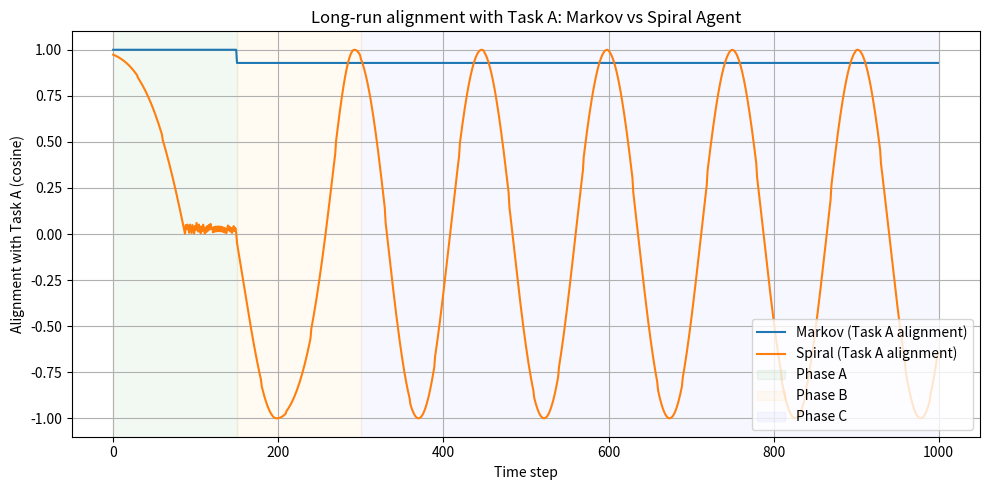

Here is the Python script that generated this plot:
import numpy as np
import matplotlib.pyplot as plt
import time

# -----------------------------
# Helper functions
# -----------------------------

def cosine_alignment(w, v):
    """Cosine similarity between weight vector w and pattern v."""
    wn = np.linalg.norm(w)
    vn = np.linalg.norm(v)
    if wn == 0 or vn == 0:
        return 0.0
    return float(np.dot(w, v) / (wn * vn))


def compute_phase_stats(series, idx_start):
    """
    Compute min/mean/max over a given phase of the time series.
    series: list or np.array of alignment values over time
    idx_start: index where the phase begins
    """
    arr = np.array(series[idx_start:], dtype=float)
    return float(arr.min()), float(arr.mean()), float(arr.max())


# -----------------------------
# Agents
# -----------------------------

class MarkovAgent:
    """
    Simple Markovian agent: no rotation, no sleep, just gradient-like updates.
    """
    def __init__(self, dim, lr=0.1):
        self.w = np.zeros(dim, dtype=float)
        self.lr = lr

    def update(self, x, target_sign):
        """
        Perceptron-style update toward target_sign in {+1, -1}.
        """
        y_raw = np.dot(self.w, x)

        # Treat zero as WRONG so it learns from the start
        y = 1.0 if y_raw > 0.0 else -1.0

        error = target_sign - y
        self.w += self.lr * error * x

        # Normalize to keep bounded
        norm = np.linalg.norm(self.w)
        if norm > 0:
            self.w /= norm


class SpiralAgent:
    """
    Spiral (ITP-style) agent with:
      - rotational drift (Omega_eff, ramped by consolidation)
      - consolidation C(t) (plasticity ratchet)
      - sleep step (pruning & gentle consolidation)
    """
    def __init__(self, dim, base_lr=0.08, base_omega=0.04, kappa=0.005):
        # Start with a small random direction so it can respond immediately
        w0 = np.random.randn(dim)
        w0 = w0 / np.linalg.norm(w0)
        self.w = w0

        self.base_lr = base_lr
        self.base_omega = base_omega
        self.kappa = kappa

        self.C = 0.0   # consolidation (0 = fresh, 1 = hardened)

    def _effective_omega(self):
        """
        Rotation speed ramps with consolidation:
        - when C ~ 0: almost no rotation (learn first)
        - when C ~ 1: full base_omega (mature spiral)
        """
        return self.base_omega * (0.2 + 0.8 * self.C)

    def _rotate(self):
        """Apply a 2D rotation by angle omega_eff to self.w."""
        theta = self._effective_omega()
        c, s = np.cos(theta), np.sin(theta)
        R = np.array([[c, -s],
                      [s,  c]])
        self.w = R @ self.w

    def update(self, x, target_sign):
        """
        Wake update: rotation + plastic update with consolidation ratchet.
        """
        # First, internal drift
        self._rotate()

        # Then perceptron-like update
        y_raw = np.dot(self.w, x)
        y = 1.0 if y_raw > 0.0 else -1.0

        error = target_sign - y

        # Plasticity reduced by consolidation C
        plasticity = 1.0 - self.C
        lr_eff = self.base_lr * (0.5 + 0.5 * (1.0 - self.C))  # slightly higher when fresh

        self.w += lr_eff * plasticity * error * x

        # Normalize
        norm = np.linalg.norm(self.w)
        if norm > 0:
            self.w /= norm

        # Consolidation increases when error is small (we've learned)
        self.C += self.kappa * max(0.0, 1.0 - abs(error))
        self.C = min(self.C, 1.0)

    def sleep_step(self):
        """
        Sleep-phase step: gentle rotation + pruning of tiny components.
        """
        self._rotate()

        # Prune tiny components (entropic waste removal)
        thresh = 1e-3
        self.w[np.abs(self.w) < thresh] = 0.0

        # Normalize
        norm = np.linalg.norm(self.w)
        if norm > 0:
            self.w /= norm


# -----------------------------
# Simulation setup
# -----------------------------

def main():
    np.random.seed(0)

    dim = 2
    t0 = time.perf_counter()
    # run whole sim
    t1 = time.perf_counter()
    elapsed = t1 - t0
    print(f"\nWall time: {elapsed:.6f} s")
    
# Task A and B patterns (orthogonal)
    pattern_A = np.array([1.0, 0.0])
    pattern_B = np.array([0.0, 1.0])

    pattern_A /= np.linalg.norm(pattern_A)
    pattern_B /= np.linalg.norm(pattern_B)

    # Agents
    markov = MarkovAgent(dim=dim, lr=0.2)
    spiral = SpiralAgent(dim=dim, base_lr=0.08, base_omega=0.04, kappa=0.005)

    # Time structure
    T_A = 150   # Phase A: only Task A
    T_B = 150   # Phase B: only Task B
    T_C = 700   # Phase C: long mixed future
    T_total = T_A + T_B + T_C

    align_A_markov = []
    align_A_spiral = []

    # -------------------------
    # Phase A: only Task A
    # -------------------------
    for t in range(T_A):
        x = pattern_A
        target_sign = 1.0

        markov.update(x, target_sign)
        spiral.update(x, target_sign)

        align_A_markov.append(cosine_alignment(markov.w, pattern_A))
        align_A_spiral.append(cosine_alignment(spiral.w, pattern_A))

        # Occasional sleep for spiral
        if (t + 1) % 30 == 0:
            spiral.sleep_step()

    # -------------------------
    # Phase B: only Task B
    # -------------------------
    for t in range(T_B):
        x = pattern_B
        target_sign = 1.0

        markov.update(x, target_sign)
        spiral.update(x, target_sign)

        align_A_markov.append(cosine_alignment(markov.w, pattern_A))
        align_A_spiral.append(cosine_alignment(spiral.w, pattern_A))

        if (T_A + t + 1) % 30 == 0:
            spiral.sleep_step()

    # -------------------------
    # Phase C: mixed future
    # -------------------------
    for t in range(T_C):
        if np.random.rand() < 0.5:
            x = pattern_A
        else:
            x = pattern_B
        target_sign = 1.0

        markov.update(x, target_sign)
        spiral.update(x, target_sign)

        align_A_markov.append(cosine_alignment(markov.w, pattern_A))
        align_A_spiral.append(cosine_alignment(spiral.w, pattern_A))

        if (T_A + T_B + t + 1) % 30 == 0:
            spiral.sleep_step()

    # Convert to arrays
    align_A_markov = np.array(align_A_markov, dtype=float)
    align_A_spiral = np.array(align_A_spiral, dtype=float)

    # -----------------------------
    # Print summary statistics
    # -----------------------------

    print("\nFinal alignment with Task A:")
    print(f"  Markov: {align_A_markov[-1]:6.3f}")
    print(f"  Spiral: {align_A_spiral[-1]:6.3f}")

    phaseC_start = T_A + T_B
    m_min, m_mean, m_max = compute_phase_stats(align_A_markov, phaseC_start)
    s_min, s_mean, s_max = compute_phase_stats(align_A_spiral, phaseC_start)

    print("\nPhase C (long-term) alignment with Task A:")
    print(f"  Markov -> min: {m_min:6.3f}, mean: {m_mean:6.3f}, max: {m_max:6.3f}")
    print(f"  Spiral -> min: {s_min:6.3f}, mean: {s_mean:6.3f}, max: {s_max:6.3f}")

    # -----------------------------
    # Plotting
    # -----------------------------

    t_axis = np.arange(T_total)

    plt.figure(figsize=(10, 5))
    plt.plot(t_axis, align_A_markov, label="Markov (Task A alignment)")
    plt.plot(t_axis, align_A_spiral, label="Spiral (Task A alignment)")

    plt.axvspan(0, T_A, color="green", alpha=0.05, label="Phase A")
    plt.axvspan(T_A, T_A + T_B, color="orange", alpha=0.05, label="Phase B")
    plt.axvspan(T_A + T_B, T_total, color="blue", alpha=0.03, label="Phase C")

    plt.xlabel("Time step")
    plt.ylabel("Alignment with Task A (cosine)")
    plt.title("Long-run alignment with Task A: Markov vs Spiral Agent")
    plt.legend(loc="lower right")
    plt.grid(True)
    plt.tight_layout()
    plt.show()


if __name__ == "__main__":
    main()
